4-way image classification set "dataset" from GitHub (Raushan94kr/AI_Disaster_Response_Assistant); label vocabulary: destroyed, major damage, minor damage, no damage.

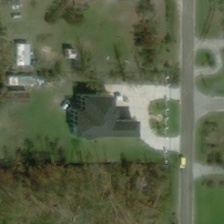
Label: no damage

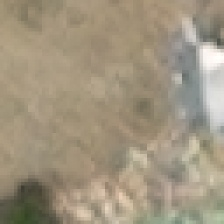
Label: destroyed

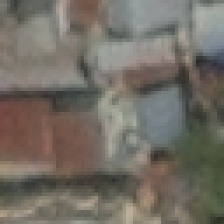
Label: no damage

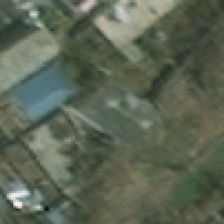
Label: minor damage

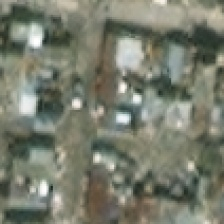
Label: minor damage

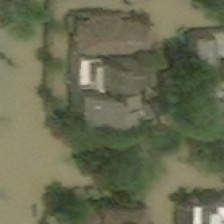
Label: major damage
